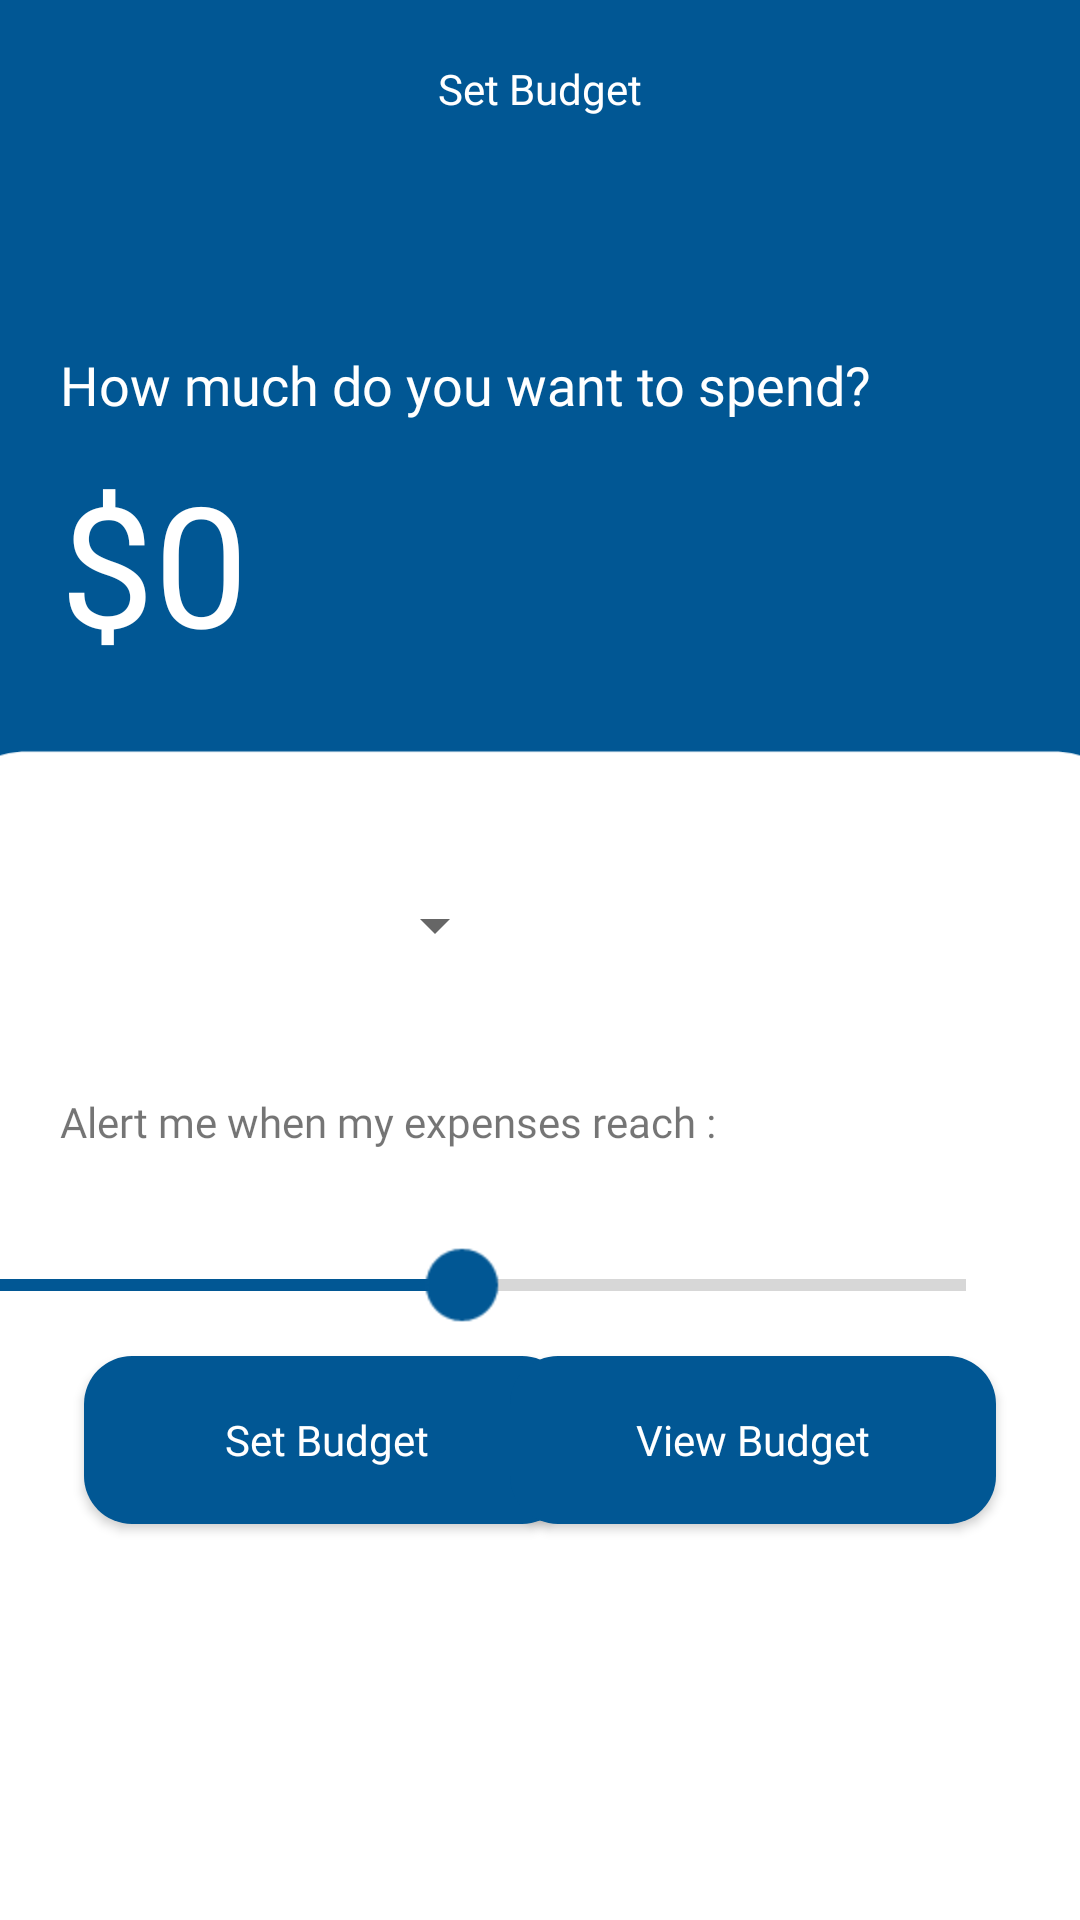

Write the Android layout XML for this screen, with the resource values it uses.
<!-- AndroidManifest.xml: application theme Theme.DolfinLoginSignUp -->
<!-- res/layout/activity_set_budget.xml -->
<?xml version="1.0" encoding="utf-8"?>
<androidx.constraintlayout.widget.ConstraintLayout
    xmlns:android="http://schemas.android.com/apk/res/android"
    xmlns:tools="http://schemas.android.com/tools"
    android:layout_width="match_parent"
    android:layout_height="match_parent"
    android:background="@color/blue90"
    xmlns:app="http://schemas.android.com/apk/res-auto"
    tools:context=".SetBudget">


    


    <ImageView
        android:id="@+id/imageView2"
        android:layout_width="824dp"
        android:layout_height="752dp"
        android:layout_marginTop="236dp"
        app:layout_constraintEnd_toEndOf="parent"
        app:layout_constraintHorizontal_bias="0.501"
        app:layout_constraintStart_toStartOf="parent"
        app:layout_constraintTop_toTopOf="parent"
        app:srcCompat="@drawable/white_rectangle" />

    <TextView
        android:id="@+id/textView2"
        android:layout_width="wrap_content"
        android:layout_height="wrap_content"
        android:layout_marginTop="20dp"
        android:fontFamily="@font/inter_semibold"
        android:text="Set Budget"
        android:textColor="#FFFFFF"
        app:layout_constraintEnd_toEndOf="parent"
        app:layout_constraintStart_toStartOf="parent"
        app:layout_constraintTop_toTopOf="parent" />

    <TextView
        android:id="@+id/TVDesc2"
        android:layout_width="wrap_content"
        android:layout_height="wrap_content"
        android:layout_marginStart="20dp"
        android:layout_marginTop="116dp"
        android:fontFamily="@font/inter_semibold"
        android:text="How much do you want to spend?"
        android:textColor="#FFFFFF"
        android:textSize="18sp"
        app:layout_constraintStart_toStartOf="parent"
        app:layout_constraintTop_toTopOf="parent" />

    <EditText
        android:id="@+id/ETbudget"
        android:layout_width="297dp"
        android:layout_height="94dp"
        android:layout_marginStart="20dp"
        android:background="@android:color/transparent"
        android:ems="10"
        android:fontFamily="@font/inter_bold"
        android:hint="$0"
        android:inputType="numberDecimal"
        android:textColor="@color/white"
        android:textColorHint="@color/white"
        android:textSize="56sp"
        android:visibility="visible"
        app:layout_constraintStart_toStartOf="parent"
        app:layout_constraintTop_toBottomOf="@+id/TVDesc2"
        tools:visibility="visible" />

    <androidx.appcompat.widget.AppCompatButton
        android:id="@+id/BtnSetBudget"
        android:layout_width="162dp"
        android:layout_height="56dp"
        android:layout_marginStart="28dp"
        android:layout_marginBottom="132dp"
        android:background="@drawable/round_btn"
        android:fontFamily="@font/inter_semibold"
        android:text="Set Budget"
        android:textAllCaps="false"
        android:textColor="@color/white"
        app:layout_constraintBottom_toBottomOf="parent"
        app:layout_constraintStart_toStartOf="parent" />

    <androidx.appcompat.widget.AppCompatButton
        android:id="@+id/BtnViewBudget"
        android:layout_width="162dp"
        android:layout_height="56dp"
        android:layout_marginEnd="28dp"
        android:layout_marginBottom="132dp"
        android:background="@drawable/round_btn"
        android:fontFamily="@font/inter_semibold"
        android:text="View Budget"
        android:textAllCaps="false"
        android:textColor="@color/white"
        app:layout_constraintBottom_toBottomOf="parent"
        app:layout_constraintEnd_toEndOf="parent" />

    <Spinner

        android:id="@+id/budgetspinner"
        android:layout_width="149dp"
        android:layout_height="48dp"
        android:layout_marginStart="20dp"
        android:layout_marginTop="50dp"
        app:layout_constraintStart_toStartOf="parent"
        app:layout_constraintTop_toBottomOf="@+id/ETbudget" />


    <SeekBar
        android:id="@+id/seekBarP"

        android:layout_width="200dp"
        android:layout_height="wrap_content"
        android:layout_gravity="center"
        android:layout_marginStart="106dp"
        android:layout_marginTop="36dp"
        android:layout_marginEnd="106dp"
        android:max="10"
        android:progress="5"
        android:scaleX="2"
        android:scaleY="2"
        android:theme="@style/switchBtn"
        app:layout_constraintEnd_toEndOf="parent"
        app:layout_constraintHorizontal_bias="1.0"
        app:layout_constraintStart_toStartOf="parent"
        app:layout_constraintTop_toBottomOf="@+id/textView5" />

    <TextView

        android:id="@+id/TVseekbarpercentage"
        android:layout_width="wrap_content"
        android:layout_height="wrap_content"
        android:layout_marginTop="28dp"
        android:fontFamily="@font/inter_medium"
        android:text="50% of your budget"
        app:layout_constraintEnd_toEndOf="parent"
        app:layout_constraintStart_toStartOf="parent"
        app:layout_constraintTop_toBottomOf="@+id/seekBarP" />

    <TextView
        android:id="@+id/textView5"
        android:layout_width="wrap_content"
        android:layout_height="wrap_content"
        android:layout_marginStart="20dp"
        android:layout_marginTop="32dp"
        android:fontFamily="@font/inter_medium"
        android:text="Alert me when my expenses reach : "
        app:layout_constraintStart_toStartOf="parent"
        app:layout_constraintTop_toBottomOf="@+id/budgetspinner" />


</androidx.constraintlayout.widget.ConstraintLayout>
<!-- resources referenced by this layout -->
<resources>
  <color name="blue90">#015794</color>
  <color name="white">#FFFFFFFF</color>
  <!-- drawable round_btn (drawable-v24) -->
  <?xml version="1.0" encoding="utf-8"?>
  <shape xmlns:android="http://schemas.android.com/apk/res/android"
      android:shape="rectangle">
      <solid android:color="@color/blue90"/>
      <corners android:radius="16dp"/>
  
  </shape>
  <!-- drawable white_rectangle (drawable-v24) -->
  <vector xmlns:android="http://schemas.android.com/apk/res/android"
      android:width="414dp"
      android:height="777dp"
      android:viewportWidth="414"
      android:viewportHeight="777">
    <path
        android:pathData="M0,45C0,28.43 13.43,15 30,15H384C400.57,15 414,28.43 414,45V746H0V45Z"
        android:fillColor="#ffffff"/>
  </vector>
  <style name="switchBtn">
          <item name="colorAccent">@color/blue90</item>
      </style>
  <style name="Theme.DolfinLoginSignUp" parent="Theme.MaterialComponents.DayNight.NoActionBar">
          
          <item name="colorPrimary">@color/blue_200</item>
          <item name="colorPrimaryVariant">@color/blue_700</item>
          <item name="colorOnPrimary">@color/white</item>
          
          <item name="colorSecondary">@color/teal_200</item>
          <item name="colorSecondaryVariant">@color/teal_700</item>
          <item name="colorOnSecondary">@color/black</item>
          
          <item name="android:statusBarColor">?attr/colorPrimaryVariant</item>
          
      </style>
  <color name="blue_200">#018DB9</color>
  <color name="blue_700">#015794</color>
  <color name="teal_200">#FF03DAC5</color>
  <color name="teal_700">#FF018786</color>
  <color name="black">#FF000000</color>
</resources>
